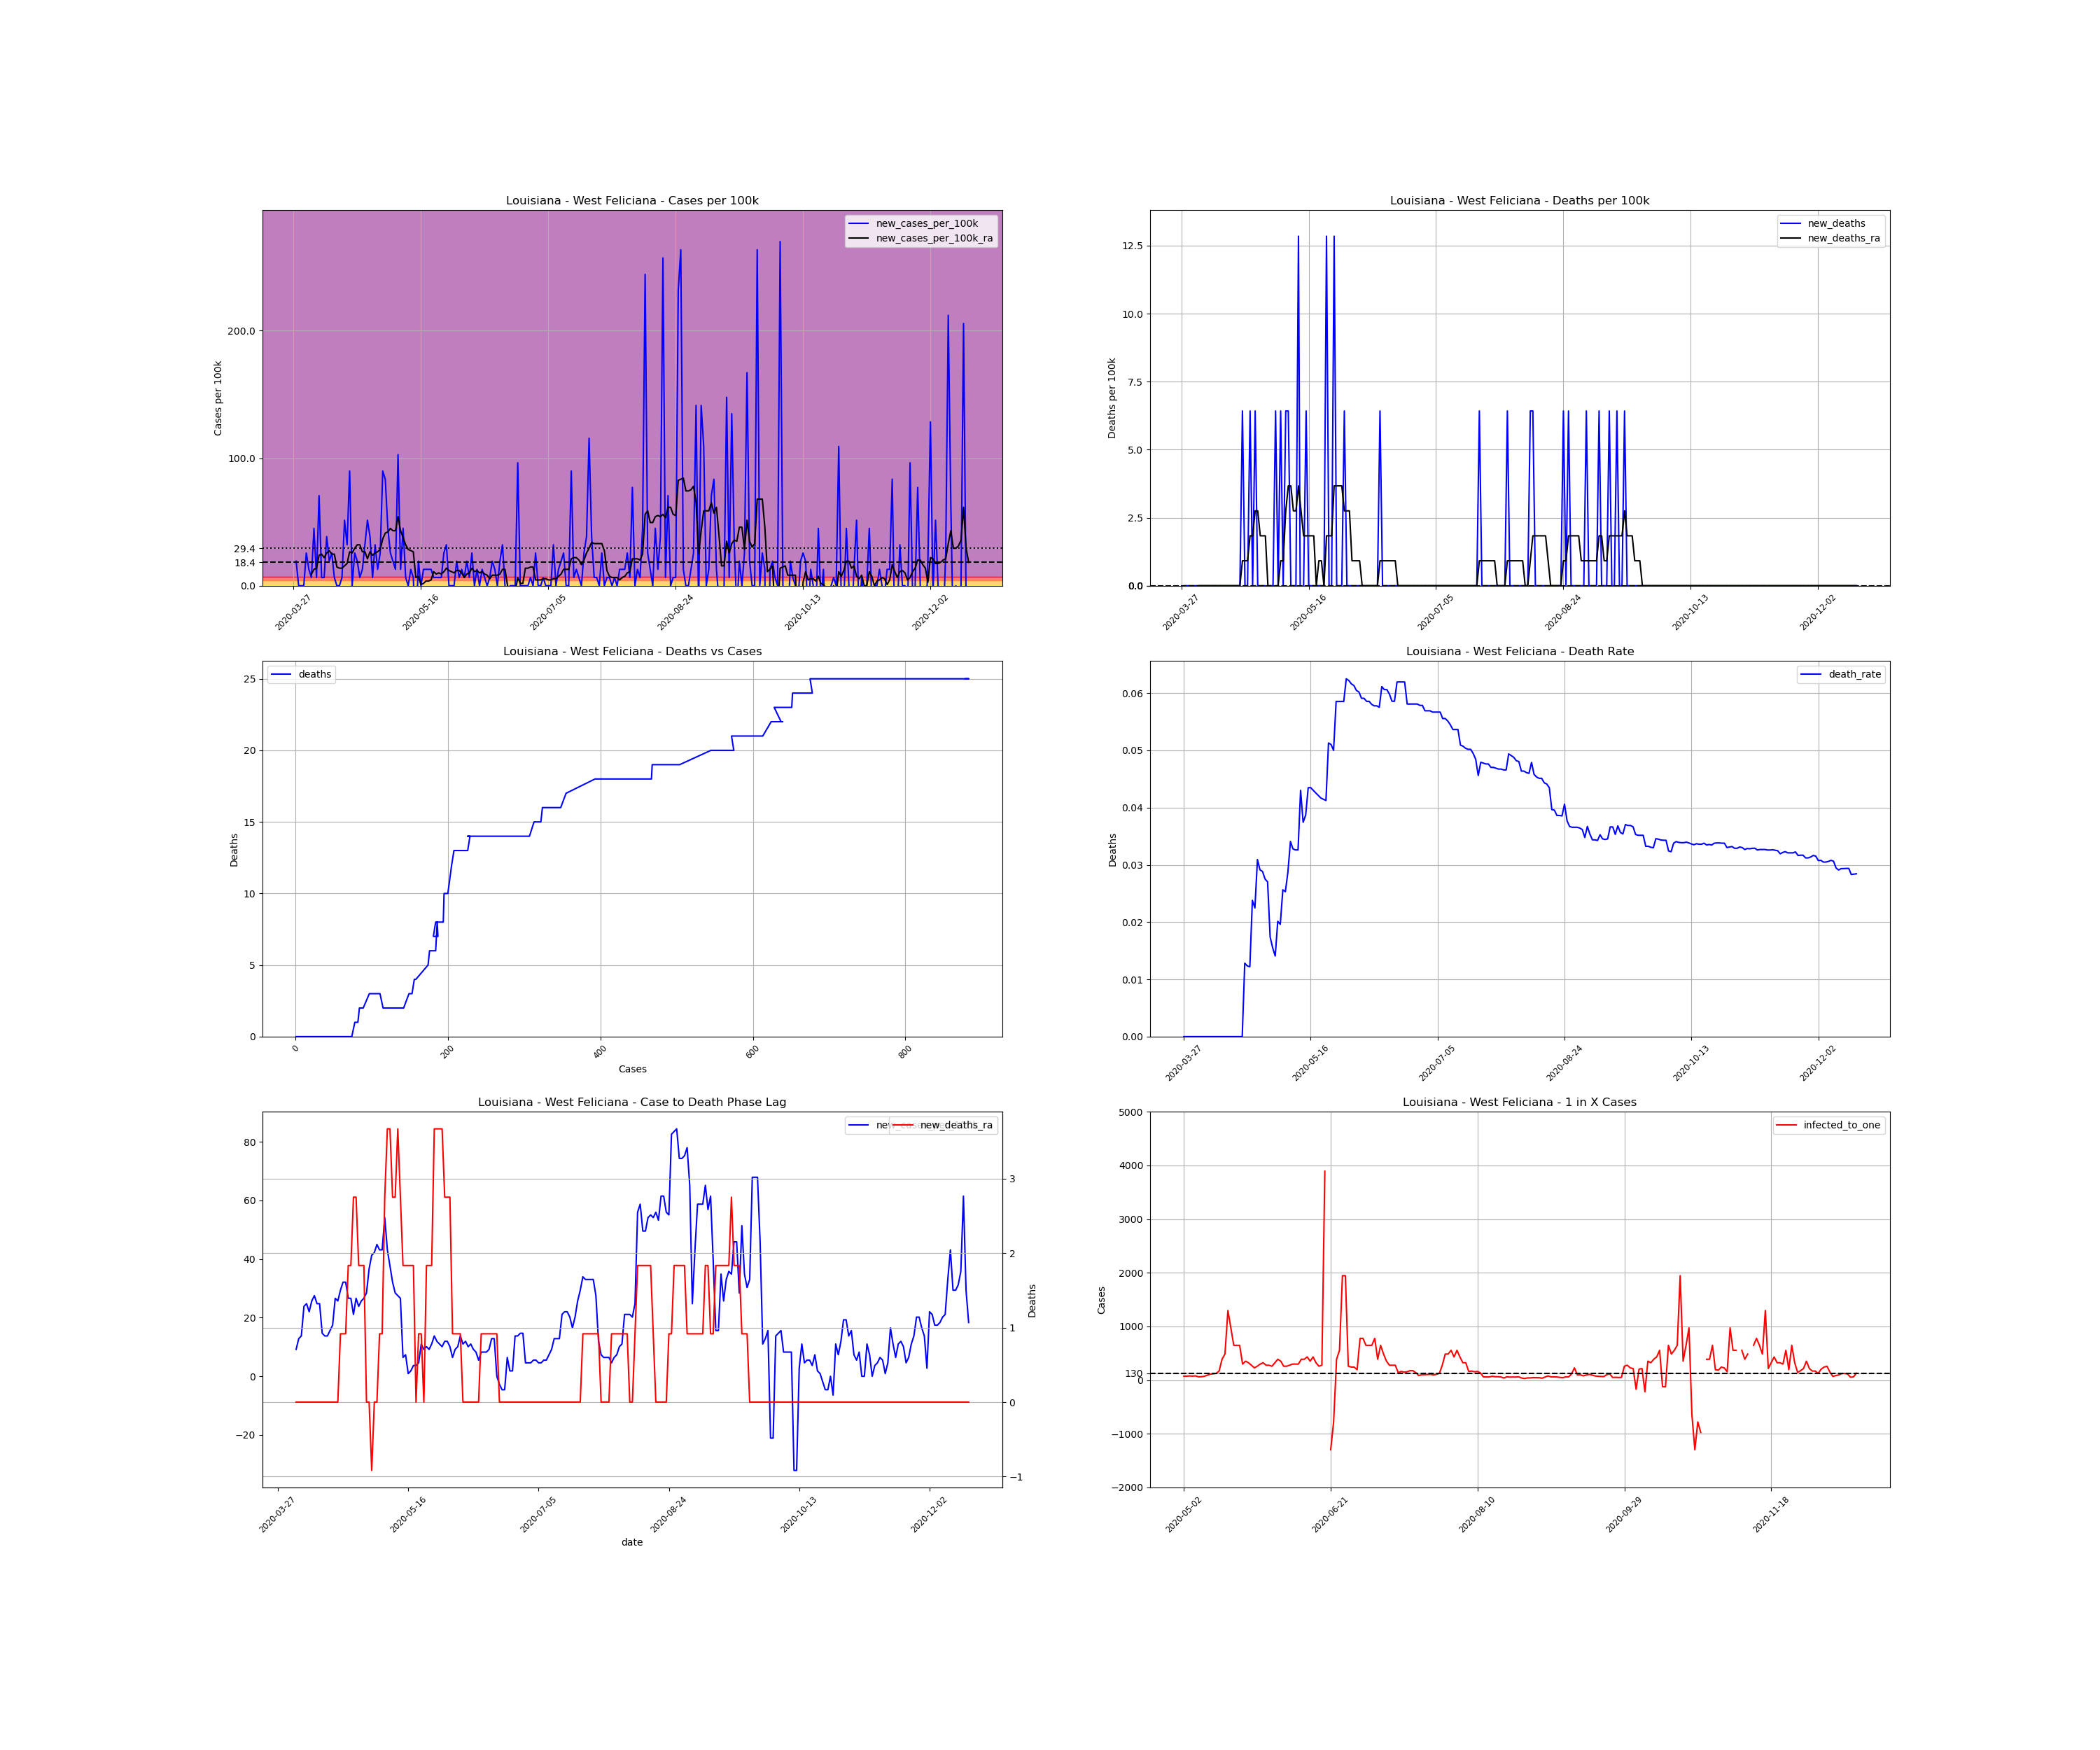

Data behind this chart, as committed beside it:
, date, county, state, fips, cases, deaths, COUNTY, STNAME, CTYNAME, POPESTIMATE2019, cases_per_100k, deaths_per_100k, death_rate, new_cases, new_cases_per_100k, new_deaths, new_cases_per_100k_ra, new_deaths_ra, active_cases, infected_to_one
461192, 2020-03-27, West Feliciana, Louisiana, 22125, 1, 0.0, 125, Louisiana, West Feliciana, 15568, 6.423, 0.0, 0.0, , , , , , , 
461193, 2020-03-28, West Feliciana, Louisiana, 22125, 4, 0.0, 125, Louisiana, West Feliciana, 15568, 25.69, 0.0, 0.0, 3.0, 19.27, 0.0, , , , 
461194, 2020-03-29, West Feliciana, Louisiana, 22125, 4, 0.0, 125, Louisiana, West Feliciana, 15568, 25.69, 0.0, 0.0, 0.0, 0.0, 0.0, , , , 
461195, 2020-03-30, West Feliciana, Louisiana, 22125, 4, 0.0, 125, Louisiana, West Feliciana, 15568, 25.69, 0.0, 0.0, 0.0, 0.0, 0.0, , , , 
461196, 2020-03-31, West Feliciana, Louisiana, 22125, 4, 0.0, 125, Louisiana, West Feliciana, 15568, 25.69, 0.0, 0.0, 0.0, 0.0, 0.0, , , , 
461197, 2020-04-01, West Feliciana, Louisiana, 22125, 8, 0.0, 125, Louisiana, West Feliciana, 15568, 51.39, 0.0, 0.0, 4.0, 25.69, 0.0, , , , 
461198, 2020-04-02, West Feliciana, Louisiana, 22125, 10, 0.0, 125, Louisiana, West Feliciana, 15568, 64.23, 0.0, 0.0, 2.0, 12.85, 0.0, , , , 
461199, 2020-04-03, West Feliciana, Louisiana, 22125, 11, 0.0, 125, Louisiana, West Feliciana, 15568, 70.66, 0.0, 0.0, 1.0, 6.423, 0.0, 9.176, 0.0, , 
461200, 2020-04-04, West Feliciana, Louisiana, 22125, 18, 0.0, 125, Louisiana, West Feliciana, 15568, 115.6, 0.0, 0.0, 7.0, 44.96, 0.0, 12.85, 0.0, 17.0, 228.9
461201, 2020-04-05, West Feliciana, Louisiana, 22125, 19, 0.0, 125, Louisiana, West Feliciana, 15568, 122, 0.0, 0.0, 1.0, 6.423, 0.0, 13.76, 0.0, 15.0, 259.5
461202, 2020-04-06, West Feliciana, Louisiana, 22125, 30, 0.0, 125, Louisiana, West Feliciana, 15568, 192.7, 0.0, 0.0, 11.0, 70.66, 0.0, 23.86, 0.0, 26.0, 149.7
461203, 2020-04-07, West Feliciana, Louisiana, 22125, 31, 0.0, 125, Louisiana, West Feliciana, 15568, 199.1, 0.0, 0.0, 1.0, 6.423, 0.0, 24.78, 0.0, 27.0, 144.1
461204, 2020-04-08, West Feliciana, Louisiana, 22125, 32, 0.0, 125, Louisiana, West Feliciana, 15568, 205.5, 0.0, 0.0, 1.0, 6.423, 0.0, 22.02, 0.0, 28.0, 139.0
461205, 2020-04-09, West Feliciana, Louisiana, 22125, 38, 0.0, 125, Louisiana, West Feliciana, 15568, 244.1, 0.0, 0.0, 6.0, 38.54, 0.0, 25.69, 0.0, 30.0, 129.7
461206, 2020-04-10, West Feliciana, Louisiana, 22125, 41, 0.0, 125, Louisiana, West Feliciana, 15568, 263.4, 0.0, 0.0, 3.0, 19.27, 0.0, 27.53, 0.0, 31.0, 125.5
461207, 2020-04-11, West Feliciana, Louisiana, 22125, 45, 0.0, 125, Louisiana, West Feliciana, 15568, 289.1, 0.0, 0.0, 4.0, 25.69, 0.0, 24.78, 0.0, 34.0, 114.5
461208, 2020-04-12, West Feliciana, Louisiana, 22125, 46, 0.0, 125, Louisiana, West Feliciana, 15568, 295.5, 0.0, 0.0, 1.0, 6.423, 0.0, 24.78, 0.0, 28.0, 139.0
461209, 2020-04-13, West Feliciana, Louisiana, 22125, 46, 0.0, 125, Louisiana, West Feliciana, 15568, 295.5, 0.0, 0.0, 0.0, 0.0, 0.0, 14.68, 0.0, 27.0, 144.1
461210, 2020-04-14, West Feliciana, Louisiana, 22125, 46, 0.0, 125, Louisiana, West Feliciana, 15568, 295.5, 0.0, 0.0, 0.0, 0.0, 0.0, 13.76, 0.0, 16.0, 243.2
461211, 2020-04-15, West Feliciana, Louisiana, 22125, 47, 0.0, 125, Louisiana, West Feliciana, 15568, 301.9, 0.0, 0.0, 1.0, 6.423, 0.0, 13.76, 0.0, 16.0, 243.2
461212, 2020-04-16, West Feliciana, Louisiana, 22125, 55, 0.0, 125, Louisiana, West Feliciana, 15568, 353.3, 0.0, 0.0, 8.0, 51.39, 0.0, 15.6, 0.0, 23.0, 169.2
461213, 2020-04-17, West Feliciana, Louisiana, 22125, 60, 0.0, 125, Louisiana, West Feliciana, 15568, 385.4, 0.0, 0.0, 5.0, 32.12, 0.0, 17.44, 0.0, 22.0, 176.9
461214, 2020-04-18, West Feliciana, Louisiana, 22125, 74, 0.0, 125, Louisiana, West Feliciana, 15568, 475.3, 0.0, 0.0, 14.0, 89.93, 0.0, 26.61, 0.0, 33.0, 117.9
461215, 2020-04-19, West Feliciana, Louisiana, 22125, 74, 0.0, 125, Louisiana, West Feliciana, 15568, 475.3, 0.0, 0.0, 0.0, 0.0, 0.0, 25.69, 0.0, 29.0, 134.2
461216, 2020-04-20, West Feliciana, Louisiana, 22125, 78, 1.0, 125, Louisiana, West Feliciana, 15568, 501, 6.423, 0.01282, 4.0, 25.69, 6.423, 29.36, 0.9176, 32.0, 121.6
461217, 2020-04-21, West Feliciana, Louisiana, 22125, 81, 1.0, 125, Louisiana, West Feliciana, 15568, 520.3, 6.423, 0.01235, 3.0, 19.27, 0.0, 32.12, 0.9176, 35.0, 111.2
461218, 2020-04-22, West Feliciana, Louisiana, 22125, 82, 1.0, 125, Louisiana, West Feliciana, 15568, 526.7, 6.423, 0.0122, 1.0, 6.423, 0.0, 32.12, 0.9176, 36.0, 108.1
461219, 2020-04-23, West Feliciana, Louisiana, 22125, 84, 2.0, 125, Louisiana, West Feliciana, 15568, 539.6, 12.85, 0.02381, 2.0, 12.85, 6.423, 26.61, 1.835, 37.0, 105.2
461220, 2020-04-24, West Feliciana, Louisiana, 22125, 89, 2.0, 125, Louisiana, West Feliciana, 15568, 571.7, 12.85, 0.02247, 5.0, 32.12, 0.0, 26.61, 1.835, 34.0, 114.5
461221, 2020-04-25, West Feliciana, Louisiana, 22125, 97, 3.0, 125, Louisiana, West Feliciana, 15568, 623.1, 19.27, 0.03093, 8.0, 51.39, 6.423, 21.11, 2.753, 37.0, 105.2
461222, 2020-04-26, West Feliciana, Louisiana, 22125, 103, 3.0, 125, Louisiana, West Feliciana, 15568, 661.6, 19.27, 0.02913, 6.0, 38.54, 0.0, 26.61, 2.753, 29.0, 134.2
461223, 2020-04-27, West Feliciana, Louisiana, 22125, 104, 3.0, 125, Louisiana, West Feliciana, 15568, 668, 19.27, 0.02885, 1.0, 6.423, 0.0, 23.86, 1.835, 30.0, 129.7
461224, 2020-04-28, West Feliciana, Louisiana, 22125, 109, 3.0, 125, Louisiana, West Feliciana, 15568, 700.2, 19.27, 0.02752, 5.0, 32.12, 0.0, 25.69, 1.835, 31.0, 125.5
461225, 2020-04-29, West Feliciana, Louisiana, 22125, 111, 3.0, 125, Louisiana, West Feliciana, 15568, 713, 19.27, 0.02703, 2.0, 12.85, 0.0, 26.61, 1.835, 30.0, 129.7
461226, 2020-04-30, West Feliciana, Louisiana, 22125, 115, 2.0, 125, Louisiana, West Feliciana, 15568, 738.7, 12.85, 0.01739, 4.0, 25.69, -6.423, 28.45, 0.0, 33.0, 117.9
461227, 2020-05-01, West Feliciana, Louisiana, 22125, 129, 2.0, 125, Louisiana, West Feliciana, 15568, 828.6, 12.85, 0.0155, 14.0, 89.93, 0.0, 36.71, 0.0, 45.0, 86.49
461228, 2020-05-02, West Feliciana, Louisiana, 22125, 142, 2.0, 125, Louisiana, West Feliciana, 15568, 912.1, 12.85, 0.01408, 13.0, 83.5, 0.0, 41.29, -0.9176, 53.0, 73.43
461229, 2020-05-03, West Feliciana, Louisiana, 22125, 149, 3.0, 125, Louisiana, West Feliciana, 15568, 957.1, 19.27, 0.02013, 7.0, 44.96, 6.423, 42.21, 0.0, 52.0, 74.85
461230, 2020-05-04, West Feliciana, Louisiana, 22125, 153, 3.0, 125, Louisiana, West Feliciana, 15568, 982.8, 19.27, 0.01961, 4.0, 25.69, 0.0, 44.96, 0.0, 50.0, 77.84
461231, 2020-05-05, West Feliciana, Louisiana, 22125, 156, 4.0, 125, Louisiana, West Feliciana, 15568, 1002, 25.69, 0.02564, 3.0, 19.27, 6.423, 43.13, 0.9176, 52.0, 74.85
461232, 2020-05-06, West Feliciana, Louisiana, 22125, 158, 4.0, 125, Louisiana, West Feliciana, 15568, 1015, 25.69, 0.02532, 2.0, 12.85, 0.0, 43.13, 0.9176, 49.0, 79.43
461233, 2020-05-07, West Feliciana, Louisiana, 22125, 174, 5.0, 125, Louisiana, West Feliciana, 15568, 1118, 32.12, 0.02874, 16.0, 102.8, 6.423, 54.14, 2.753, 63.0, 61.78
461234, 2020-05-08, West Feliciana, Louisiana, 22125, 176, 6.0, 125, Louisiana, West Feliciana, 15568, 1131, 38.54, 0.03409, 2.0, 12.85, 6.423, 43.13, 3.671, 61.0, 63.8
461235, 2020-05-09, West Feliciana, Louisiana, 22125, 183, 6.0, 125, Louisiana, West Feliciana, 15568, 1175, 38.54, 0.03279, 7.0, 44.96, 0.0, 37.62, 3.671, 54.0, 72.07
461236, 2020-05-10, West Feliciana, Louisiana, 22125, 184, 6.0, 125, Louisiana, West Feliciana, 15568, 1182, 38.54, 0.03261, 1.0, 6.423, 0.0, 32.12, 2.753, 42.0, 92.67
461237, 2020-05-11, West Feliciana, Louisiana, 22125, 184, 6.0, 125, Louisiana, West Feliciana, 15568, 1182, 38.54, 0.03261, 0.0, 0.0, 0.0, 28.45, 2.753, 35.0, 111.2
461238, 2020-05-12, West Feliciana, Louisiana, 22125, 186, 8.0, 125, Louisiana, West Feliciana, 15568, 1195, 51.39, 0.04301, 2.0, 12.85, 12.85, 27.53, 3.671, 33.0, 117.9
461239, 2020-05-13, West Feliciana, Louisiana, 22125, 187, 7.0, 125, Louisiana, West Feliciana, 15568, 1201, 44.96, 0.03743, 1.0, 6.423, -6.423, 26.61, 2.753, 31.0, 125.5
461240, 2020-05-14, West Feliciana, Louisiana, 22125, 181, 7.0, 125, Louisiana, West Feliciana, 15568, 1163, 44.96, 0.03867, -6.0, -38.54, 0.0, 6.423, 1.835, 23.0, 169.2
461241, 2020-05-15, West Feliciana, Louisiana, 22125, 184, 8.0, 125, Louisiana, West Feliciana, 15568, 1182, 51.39, 0.04348, 3.0, 19.27, 6.423, 7.341, 1.835, 10.0, 389.2
461242, 2020-05-16, West Feliciana, Louisiana, 22125, 184, 8.0, 125, Louisiana, West Feliciana, 15568, 1182, 51.39, 0.04348, 0.0, 0.0, 0.0, 0.9176, 1.835, 8.0, 486.5
461243, 2020-05-17, West Feliciana, Louisiana, 22125, 186, 8.0, 125, Louisiana, West Feliciana, 15568, 1195, 51.39, 0.04301, 2.0, 12.85, 0.0, 1.835, 1.835, 3.0, 1297
461244, 2020-05-18, West Feliciana, Louisiana, 22125, 188, 8.0, 125, Louisiana, West Feliciana, 15568, 1208, 51.39, 0.04255, 2.0, 12.85, 0.0, 3.671, 1.835, 4.0, 973.0
461245, 2020-05-19, West Feliciana, Louisiana, 22125, 190, 8.0, 125, Louisiana, West Feliciana, 15568, 1220, 51.39, 0.04211, 2.0, 12.85, 0.0, 3.671, 0.0, 6.0, 648.7
461246, 2020-05-20, West Feliciana, Louisiana, 22125, 192, 8.0, 125, Louisiana, West Feliciana, 15568, 1233, 51.39, 0.04167, 2.0, 12.85, 0.0, 4.588, 0.9176, 6.0, 648.7
461247, 2020-05-21, West Feliciana, Louisiana, 22125, 193, 8.0, 125, Louisiana, West Feliciana, 15568, 1240, 51.39, 0.04145, 1.0, 6.423, 0.0, 11.01, 0.9176, 6.0, 648.7
461248, 2020-05-22, West Feliciana, Louisiana, 22125, 194, 8.0, 125, Louisiana, West Feliciana, 15568, 1246, 51.39, 0.04124, 1.0, 6.423, 0.0, 9.176, 0.0, 13.0, 299.4
461249, 2020-05-23, West Feliciana, Louisiana, 22125, 195, 10.0, 125, Louisiana, West Feliciana, 15568, 1253, 64.23, 0.05128, 1.0, 6.423, 12.85, 10.09, 1.835, 11.0, 353.8
461250, 2020-05-24, West Feliciana, Louisiana, 22125, 196, 10.0, 125, Louisiana, West Feliciana, 15568, 1259, 64.23, 0.05102, 1.0, 6.423, 0.0, 9.176, 1.835, 12.0, 324.3
461251, 2020-05-25, West Feliciana, Louisiana, 22125, 200, 10.0, 125, Louisiana, West Feliciana, 15568, 1285, 64.23, 0.05, 4.0, 25.69, 0.0, 11.01, 1.835, 14.0, 278.0
... 206 more rows
